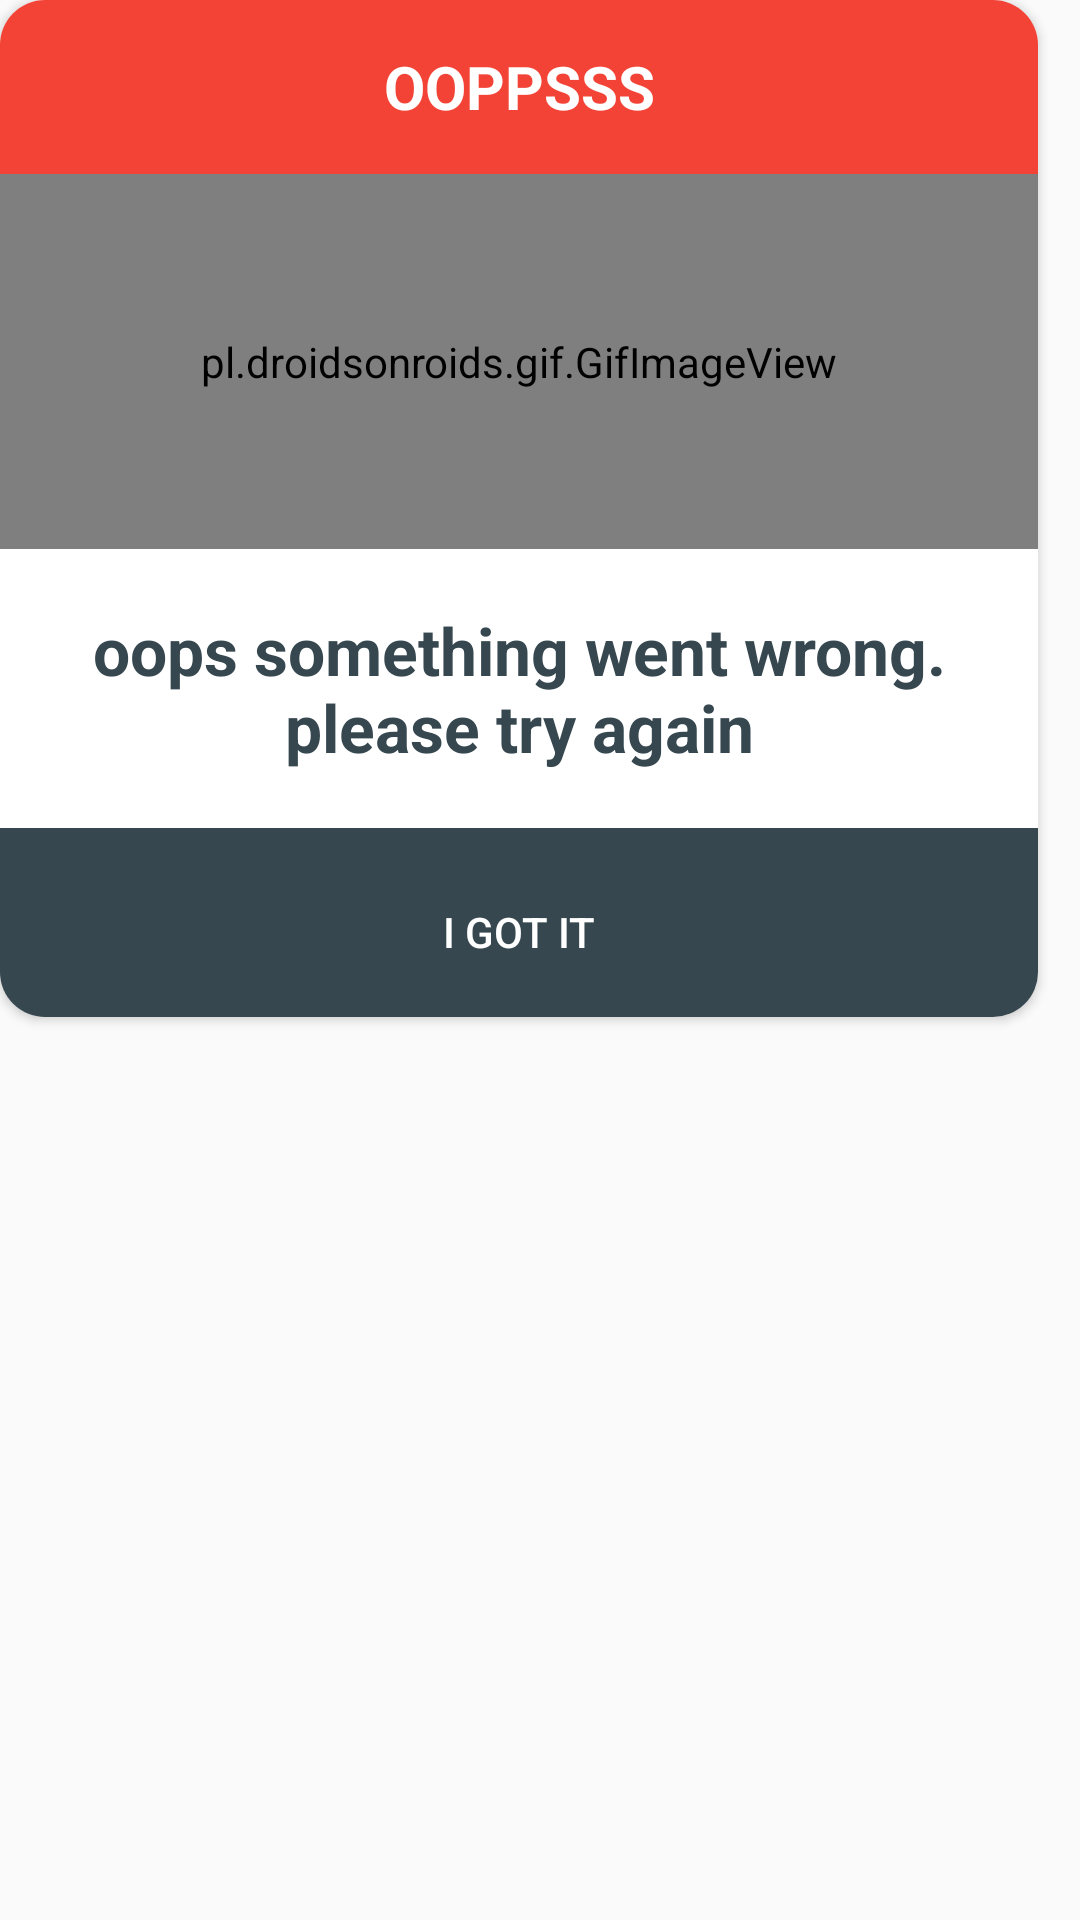

Here is an Android app screen rendered from its layout file. Give the layout XML and the strings, colors and styles it references.
<!-- AndroidManifest.xml: application theme Theme.OneBlood -->
<!-- res/layout/dialogerror.xml -->
<?xml version="1.0" encoding="utf-8"?>
<androidx.constraintlayout.widget.ConstraintLayout xmlns:android="http://schemas.android.com/apk/res/android"
    xmlns:app="http://schemas.android.com/apk/res-auto"
    xmlns:tools="http://schemas.android.com/tools"
    android:layout_width="match_parent"
    android:layout_height="match_parent"
    tools:ignore="MissingDefaultResource">

    <androidx.cardview.widget.CardView
        android:layout_width="346dp"
        android:layout_height="339dp"
        app:cardCornerRadius="15dp"
        tools:ignore="MissingConstraints"
        tools:layout_editor_absoluteX="32dp"
        tools:layout_editor_absoluteY="144dp">

        <LinearLayout
            android:layout_width="match_parent"
            android:layout_height="342dp"
            android:background="@drawable/roundedcadre"
            android:orientation="vertical">

            <TextView
                android:layout_width="match_parent"
                android:layout_height="58dp"
                android:background="#F34336"
                android:gravity="center"
                android:text="OOPPSSS"
                android:textColor="#FFFFFF"
                android:textSize="20sp"
                android:textStyle="bold" />

            <LinearLayout
                android:layout_width="match_parent"
                android:layout_height="125dp"
                android:orientation="vertical">

                <pl.droidsonroids.gif.GifImageView
                    android:id="@+id/gifImageView2"
                    android:layout_width="match_parent"
                    android:layout_height="match_parent"
                    android:src="@drawable/icon"
                    tools:ignore="MissingConstraints" />
            </LinearLayout>

            <LinearLayout
                android:layout_width="match_parent"
                android:layout_height="93dp"
                android:orientation="horizontal">

                <TextView
                    android:id="@+id/SubjectError"
                    android:layout_width="match_parent"
                    android:layout_height="match_parent"
                    android:gravity="center"
                    android:text="oops something went wrong. please try again"
                    android:textColor="#36474F"
                    android:textSize="22dp"
                    android:textStyle="bold" />
            </LinearLayout>


            <LinearLayout
                android:layout_width="match_parent"
                android:layout_height="wrap_content"
                android:orientation="horizontal">

                <Button
                    android:id="@+id/BtnCloseDialogError"
                    android:layout_width="334dp"
                    android:layout_height="69dp"
                    android:layout_weight="1"
                    android:background="#36474F"
                    android:text="I got It"
                    android:textColor="#FFFFFF" />
            </LinearLayout>


        </LinearLayout>
    </androidx.cardview.widget.CardView>
</androidx.constraintlayout.widget.ConstraintLayout>
<!-- resources referenced by this layout -->
<resources>
  <!-- drawable icon: png bitmap (drawable, 2798 bytes) -->
  <style name="Theme.OneBlood" parent="Theme.MaterialComponents.Light.NoActionBar.Bridge">
          
          <item name="colorPrimary">@color/Redfate7</item>
          <item name="colorPrimaryVariant">@color/Redfate7</item>
          <item name="colorOnPrimary">@color/white</item>
          
          <item name="colorSecondary">@color/teal_200</item>
          <item name="colorSecondaryVariant">@color/teal_700</item>
          <item name="colorOnSecondary">@color/black</item>
          
          <item name="android:textColorPrimary">@color/black</item>
          <item name="android:statusBarColor" tools:targetApi="l">?attr/colorPrimaryVariant</item>
          
      </style>
  <color name="Redfate7">#ff6366</color>
  <color name="white">#FFFFFFFF</color>
  <color name="teal_200">#FF03DAC5</color>
  <color name="teal_700">#FF018786</color>
  <color name="black">#FF000000</color>
</resources>
